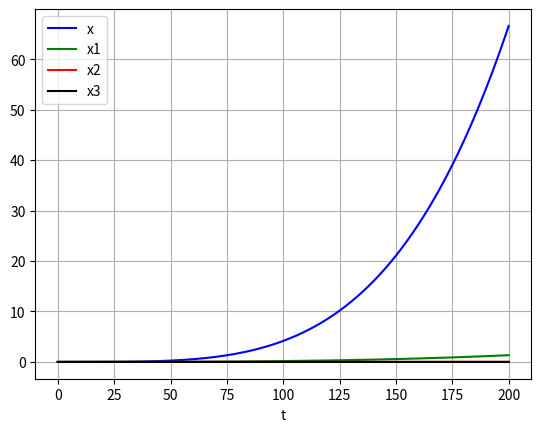

Here is the Python script that generated this plot:
# -*- coding: utf-8 -*-
"""
Created on Mon Dec 19 04:17:04 2016

[redacted]
"""

import numpy as np
import matplotlib.pyplot as plt
from scipy.integrate import odeint

def u(t):
    return (np.sign(t) + 1)

def fdy(y, t, params):
    x,x1,x2,x3 = y
    c1,c2,c3,c4,c5 = params
    
    dydt = [x1, x2, x3, -c1*x3 - c2*x2 - c3*x1 - c4*x + c5*u(t)]
    return dydt
    
c1 = 0
c2 = 1E-8
c3 = 0
c4 = 0
c5 = 5E-7

x_0 = 0
x1_0 = 0
x2_0 = 0
x3_0 = 0

params = [c1,c2,c3,c4,c5]
y0 = [x_0, x1_0, x2_0, x3_0]

tStop = 200.
tInc = 0.05
t = np.arange(0., tStop, tInc)

psoln = odeint(fdy, y0, t, args=(params,))

plt.plot(t, psoln[:, 0], 'b', label='x')
plt.plot(t, psoln[:, 1], 'g', label='x1')
plt.plot(t, psoln[:, 2], 'r', label='x2')
plt.plot(t, psoln[:, 3], 'k', label='x3')
plt.legend(loc='best')
plt.xlabel('t')
plt.grid()
plt.show()